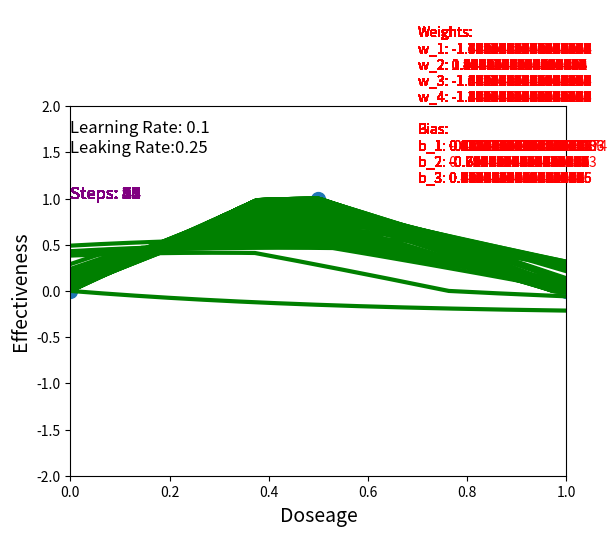

The script that saved this image:
import math
import matplotlib.pyplot as plt
import matplotlib.animation as animation

fig, ax = plt.subplots()
frames, x_values, y_values = [], [], []

observed_x = [0, 0.5, 1]
observed_y = [0, 1, 0]
indexs = [x for x in range(0, len(observed_x))]
limit = 0.0001
learning_rate = 0.1
a = 0.25

"""# Starting values
w_1 = 1.39
w_2 = 1.89
w_3 = -0.76
w_4 = -0.13
b_1 = 0
b_2 = 0
b_3 = 0"""

w_1 = -1.31
w_2 = 1.5
w_3 = -1.28
w_4 = -1.43
b_1 = 0
b_2 = 0
b_3 = 0


def ELU(x):
    # ELU equation that takes in x and returns y.
    if x >= 0:
        return x
    else:
        return a * (math.e**x - 1)
    
def d_ELU(x):
    # Returns the derivative of a ELU equation.
    if x >= 0:
        return 1
    else:
        return a * math.e**x

"""def softplus(x):
    # Softplus equation that takes in x and returns y.
    y = math.log(1 + math.e**x)
    return y

def d_softplus(x):
    # Returns the derivative of a softplus equation.
    y = (math.e**x)/(1 + math.e**x)
    return y"""


class ELUNode:
    """Simulates a node that uses softplus as its activation function."""

    def __init__(self, weight_1, bias_1, weight_2):
        """Initializes the variables used by the node."""
        self.w_1 = weight_1
        self.b_1 = bias_1
        self.w_2 = weight_2

        self.x = 0
        self.y = 0
    
    def run(self, input):
        """Runs one pass through the activation function and returns result."""
        self.x = input * self.w_1 + self.b_1
        self.y = ELU(self.x)
        result = self.y * self.w_2
        return result

def predicted(input):
    # Uses input and starting bias 3 for neural network, returns predicted value.
    # First node.
    blue = first_node.run(input)

    # Second node.
    orange = second_node.run(input)

    # Output
    output = blue + orange + b_3
    return ELU(output)

def dSSR_dw_1(index):
    # Calculates the derivative of SSR with respect to w_1.
    sum = 0
    for i in index:
        derivative = -2 * (observed_y[i] - predicted(observed_x[i])) * w_3 * d_ELU(first_node.x) * i
        sum += derivative

    return sum

def dSSR_dw_2(index):
    # Calculates the derivative of SSR with respect to w_2.
    sum = 0
    for i in index:
        derivative = -2 * (observed_y[i] - predicted(observed_x[i])) * w_4 * d_ELU(second_node.x) * i
        sum += derivative

    return sum

def dSSR_dw_3(index):
    # Calculates the derivative of SSR with respect to w_3.
    sum = 0
    for i in index:
        derivative = -2 * (observed_y[i] - predicted(observed_x[i])) * first_node.y
        sum += derivative

    return sum

def dSSR_dw_4(index):
    # Calculates the derivative of SSR with respect to w_4.
    sum = 0
    for i in index:
        derivative = -2 * (observed_y[i] - predicted(observed_x[i])) * second_node.y
        sum += derivative

    return sum

def dSSR_db_1(index):
    # Calculates the derivative of SSR with respect to b_1.
    sum = 0
    for i in index:
        derivative = -2 * (observed_y[i] - predicted(observed_x[i])) * w_3 * d_ELU(first_node.x)
        sum += derivative

    return sum

def dSSR_db_2(index):
    # Calculates the derivative of SSR with respect to b_2.
    sum = 0
    for i in index:
        derivative = -2 * (observed_y[i] - predicted(observed_x[i])) * w_4 * d_ELU(second_node.x)
        sum += derivative

    return sum

def dSSR_db_3(index):
    # Calculates the derivative of SSR with respect to b_3.
    sum = 0
    for i in index:
        derivative = -2 * (observed_y[i] - predicted(observed_x[i]))
        sum += derivative

    return sum
        
def gradient_descent(sum, oldpara, learning_rate=learning_rate):
    '''Calculates step size and returns new paramter.'''
    step_size = sum * learning_rate
    newpara = oldpara - step_size
    return newpara

def step_size(sum, learning_rate=0.1):
    '''Calculates step size and returns step size.'''
    step_size = sum * learning_rate
    return step_size

# Neural Network BackPropogation
for trial in range(1, 2001):
    # Write new values to nodes.
    first_node = ELUNode(weight_1=w_1, bias_1=b_1, weight_2=w_3)
    second_node = ELUNode(weight_1=w_2, bias_1=b_2, weight_2=w_4)

    # Store current parameters.
    weight_status = f"w_1: {w_1}\nw_2: {w_2}\nw_3: {w_3}\nw_4: {w_4}\n"
    bias_status = f"b_1: {b_1}\nb_2: {b_2}\nb_3: {b_3}\n"
    data = f"\nWeights:\n{weight_status}\nBias:\n{bias_status}"

    # Grab values for the current graph.
    for input in range(1, 1001):
        x = input/1000
        y = predicted(x)
        x_values.append(x)
        y_values.append(y)

    # Add the values for animation and clear the lists.
    container, = ax.plot(x_values, y_values, linewidth=3, color='green')
    text_1 = ax.text(0.7, 1, data, fontsize=10, color='red')
    text_2 = ax.text(0, 1, f"Steps: {trial}", fontsize=12, color='purple')
    frames.append([container, text_1, text_2])
    x_values.clear()
    y_values.clear()

    # Calculate the derivative of the SSR, step size, and create new w_1.
    sum_w_1 = dSSR_dw_1(indexs)
    step1 = float(step_size(sum_w_1))

    # Calculate the derivative of the SSR, step size, and create new w_2.
    sum_w_2 = dSSR_dw_2(indexs)
    step2 = float(step_size(sum_w_2))

    # Calculate the derivative of the SSR, step size, and create new w_3.
    sum_w_3 = dSSR_dw_3(indexs)
    step3 = float(step_size(sum_w_3))

    # Calculate the derivative of the SSR, step size, and create new w_4.
    sum_w_4 = dSSR_dw_4(indexs)
    step4 = float(step_size(sum_w_4))

    # Calculate the derivative of the SSR, step size, and create new b_1.
    sum_b_1 = dSSR_db_1(indexs)
    step5 = float(step_size(sum_b_1))

    # Calculate the derivative of the SSR, step size, and create new b_2.
    sum_b_2 = dSSR_db_2(indexs)
    step6 = float(step_size(sum_b_2))

    # Calculate the derivative of the SSR, step size, and create new b_3.
    sum_b_3 = dSSR_db_3(indexs)
    step7 = float(step_size(sum_b_3))
    
    # Set all the new values.
    b_1 = gradient_descent(sum_b_1, b_1)
    b_2 = gradient_descent(sum_b_2, b_2)
    b_3 = gradient_descent(sum_b_3, b_3)
    w_1 = gradient_descent(sum_w_1, w_1)
    w_2 = gradient_descent(sum_w_2, w_2)    
    w_3 = gradient_descent(sum_w_3, w_3)
    w_4 = gradient_descent(sum_w_4, w_4)

    if step1 < limit and step2 < limit and step3 < limit and step4 < limit and step5 < limit and step6 < limit and step7 < limit:
        break
    

ani = animation.ArtistAnimation(fig, frames, interval=25, repeat=False)
ax.scatter(observed_x, observed_y, s=100)
ax.text(0, 1.5, f"Learning Rate: {learning_rate}\nLeaking Rate:{a}", fontsize=12, color="black")
ax.set_xlabel("Doseage", fontsize=14)
ax.set_ylabel("Effectiveness", fontsize=14)
plt.xlim(0, 1)
plt.ylim(-2, 2)
plt.show()
